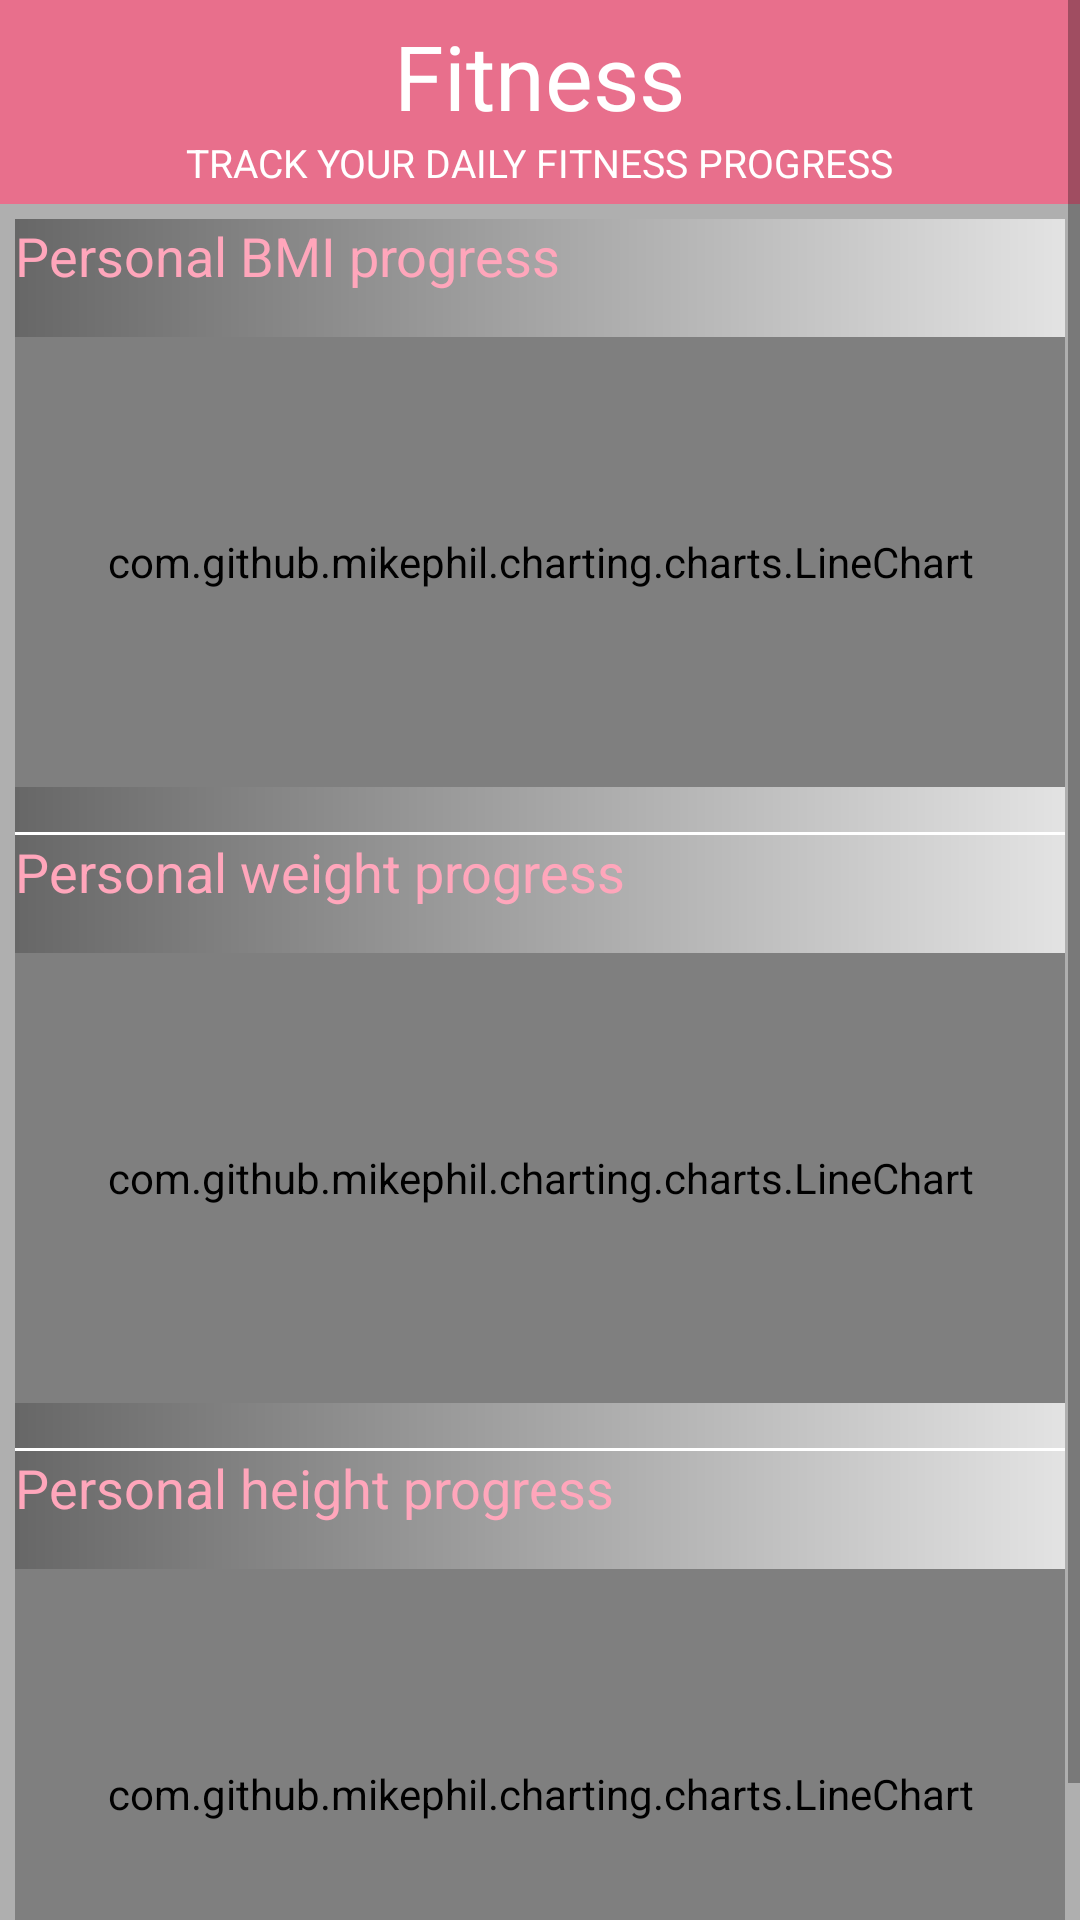

Produce the Android XML layout that renders to this screen, including the resource entries it uses.
<!-- AndroidManifest.xml: application theme Theme.Harjoitustyo.NoActionBar -->
<!-- res/layout/fragment_fitness.xml -->
<?xml version="1.0" encoding="utf-8"?>
<RelativeLayout xmlns:android="http://schemas.android.com/apk/res/android"
    xmlns:app="http://schemas.android.com/apk/res-auto"
    xmlns:tools="http://schemas.android.com/tools"
    android:layout_width="match_parent"
    android:layout_height="match_parent"
    android:background="@drawable/grad4">


    <ScrollView
        android:layout_width="match_parent"
        android:layout_height="match_parent"
        android:background="@drawable/grad4">

        <RelativeLayout
            android:layout_width="match_parent"
            android:layout_height="match_parent"
            android:background="#AFAFAF"
            android:orientation="vertical">


            <LinearLayout
                android:id="@+id/firstLinLayout"
                android:layout_width="match_parent"
                android:layout_height="wrap_content"
                android:orientation="horizontal">

                <RelativeLayout
                    android:layout_width="match_parent"
                    android:layout_height="wrap_content"
                    android:layout_gravity="center"
                    android:layout_weight="1"
                    android:background="@color/secondary_pink"
                    android:gravity="center"
                    android:paddingVertical="5dp">

                    <LinearLayout
                        android:layout_width="wrap_content"
                        android:layout_height="wrap_content"
                        android:gravity="center_horizontal"
                        android:orientation="vertical">

                        <TextView
                            android:layout_width="wrap_content"
                            android:layout_height="wrap_content"
                            android:text="Fitness"
                            android:textColor="@color/white"
                            android:textSize="30sp" />

                        <TextView
                            android:layout_width="wrap_content"
                            android:layout_height="wrap_content"
                            android:text="track your daily fitness progress"
                            android:textAllCaps="true"
                            android:textColor="@color/white"
                            android:textSize="13sp" />
                    </LinearLayout>

                </RelativeLayout>

            </LinearLayout>

            <RelativeLayout
                android:layout_width="match_parent"
                android:layout_height="match_parent"
                android:layout_below="@+id/firstLinLayout">

                <LinearLayout
                    android:layout_width="match_parent"
                    android:layout_height="wrap_content"
                    android:layout_marginHorizontal="5dp"
                    android:layout_marginTop="5dp"
                    android:background="@drawable/grad4"
                    android:elevation="-30dp"
                    android:orientation="vertical">

                    <LinearLayout
                        android:layout_width="match_parent"
                        android:layout_height="wrap_content"
                        android:orientation="vertical">

                        <TextView
                            android:layout_width="wrap_content"
                            android:layout_height="wrap_content"
                            android:text="Personal BMI progress"
                            android:textColor="@color/primary_pink"
                            android:textSize="18sp" />
                        <com.github.mikephil.charting.charts.LineChart
                            android:id="@+id/bmi_chart"
                            android:layout_marginTop="15dp"
                            android:layout_width="match_parent"
                            android:layout_height="150dp"/>

                        <View
                            android:layout_width="match_parent"
                            android:layout_height="1dp"
                            android:layout_marginTop="15dp"
                            android:background="@color/white" />
                    </LinearLayout>

                    <LinearLayout
                        android:layout_width="match_parent"
                        android:layout_height="wrap_content"
                        android:orientation="vertical">

                        <TextView
                            android:layout_width="wrap_content"
                            android:layout_height="wrap_content"
                            android:text="Personal weight progress"
                            android:textColor="@color/primary_pink"
                            android:textSize="18sp" />

                        <com.github.mikephil.charting.charts.LineChart
                            android:id="@+id/weight_chart"
                            android:layout_marginTop="15dp"
                            android:layout_width="match_parent"
                            android:layout_height="150dp"/>

                        <View
                            android:layout_width="match_parent"
                            android:layout_height="1dp"
                            android:layout_marginTop="15dp"
                            android:background="@color/white" />
                    </LinearLayout>

                    <LinearLayout
                        android:layout_width="match_parent"
                        android:layout_height="wrap_content"
                        android:orientation="vertical">

                        <TextView
                            android:layout_width="wrap_content"
                            android:layout_height="wrap_content"
                            android:text="Personal height progress"
                            android:textColor="@color/primary_pink"
                            android:textSize="18sp" />
                        <com.github.mikephil.charting.charts.LineChart
                            android:id="@+id/height_chart"
                            android:layout_marginTop="15dp"
                            android:layout_width="match_parent"
                            android:layout_height="150dp"/>
                        <View
                            android:layout_width="match_parent"
                            android:layout_height="1dp"
                            android:layout_marginTop="15dp"
                            android:background="@color/white" />
                    </LinearLayout>

                </LinearLayout>

            </RelativeLayout>


        </RelativeLayout>


    </ScrollView>

</RelativeLayout>
<!-- resources referenced by this layout -->
<resources>
  <color name="primary_pink">#FFA6BB</color>
  <color name="secondary_pink">#E86F8C</color>
  <color name="white">#FFFFFFFF</color>
  <!-- drawable grad4 (drawable) -->
  <?xml version="1.0" encoding="utf-8"?>
  <shape xmlns:android="http://schemas.android.com/apk/res/android"
      android:shape="rectangle">
  
      <gradient
          android:angle="180"
          android:endColor="@color/secondary_background"
          android:startColor="@color/primary_background" />
  
  
  </shape>
  <style name="Theme.Harjoitustyo.NoActionBar">
          <item name="windowActionBar">false</item>
          <item name="windowNoTitle">true</item>
          <item name="android:statusBarColor">@android:color/transparent</item>
      </style>
  <color name="secondary_background">#676767</color>
  <color name="primary_background">#E3E3E3</color>
</resources>
